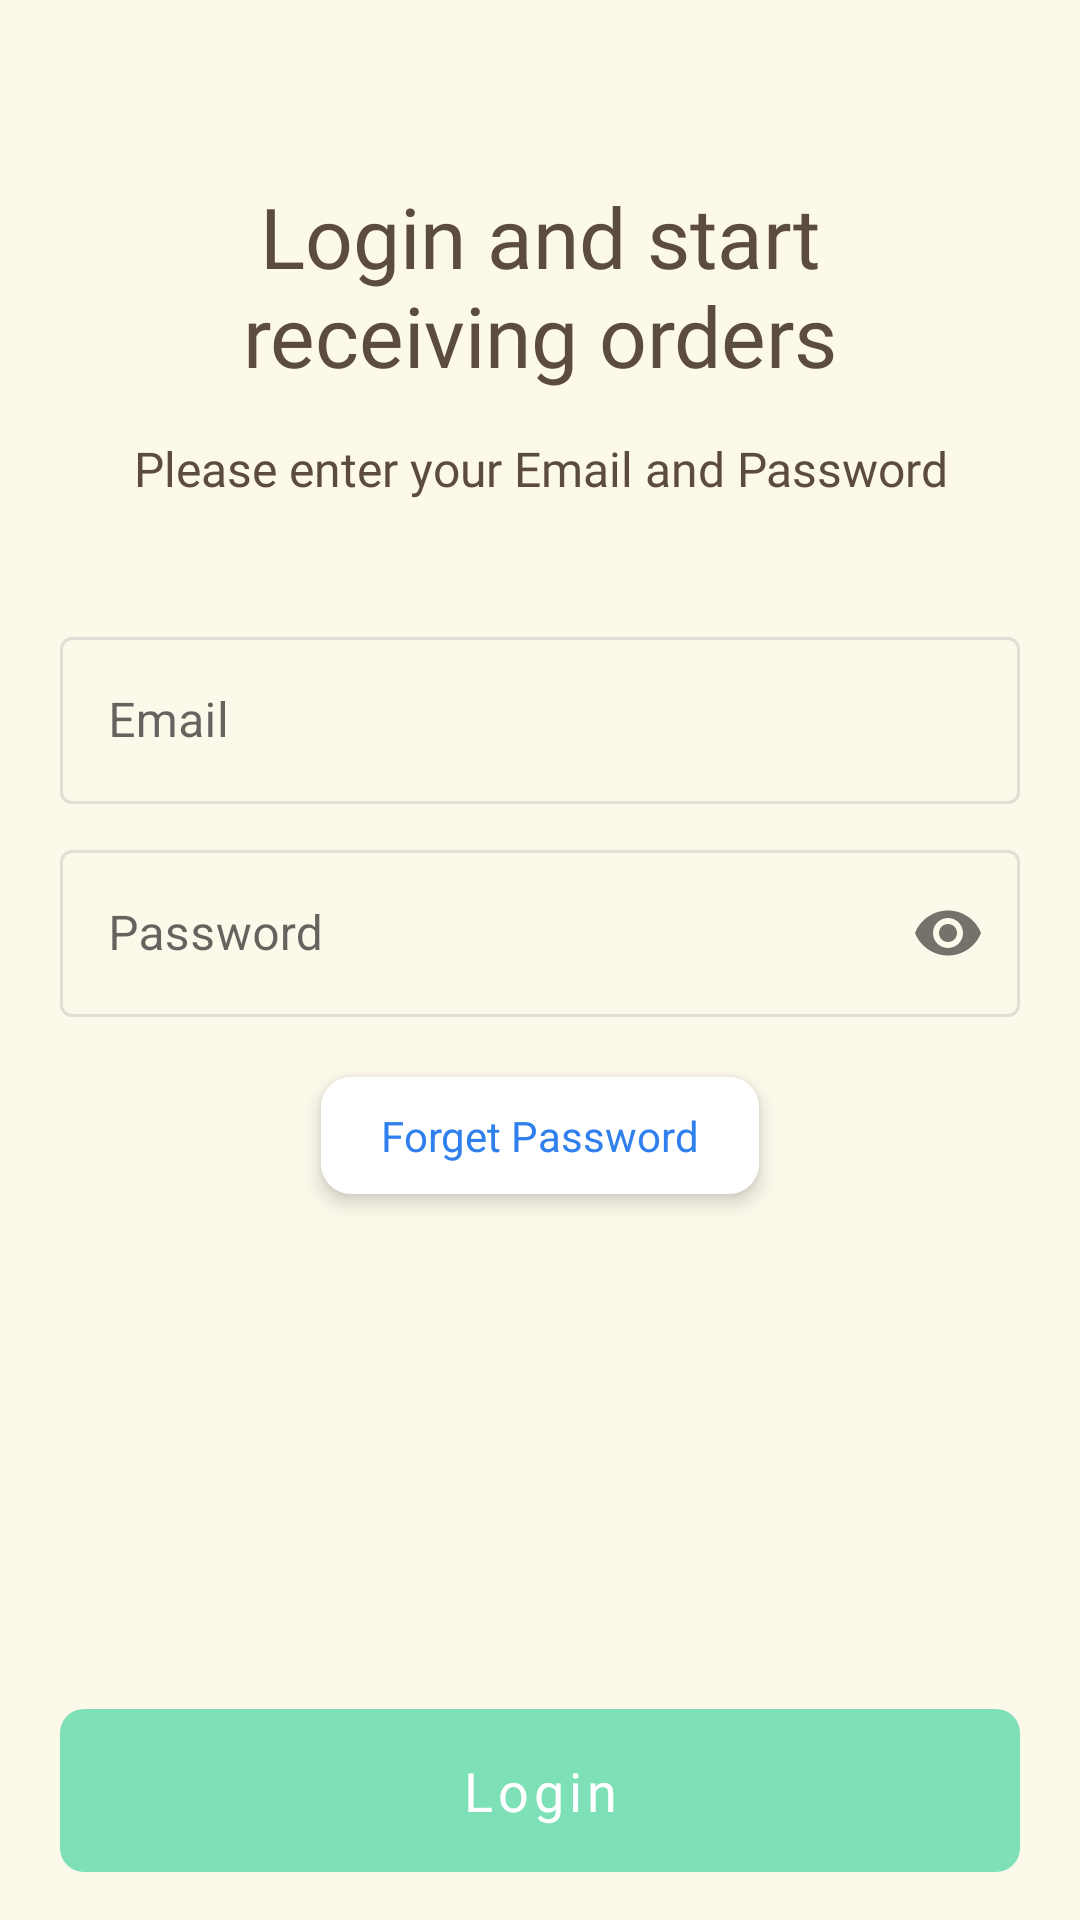

This screen was rendered from an Android layout file. Write that file and the resources it references.
<!-- AndroidManifest.xml: application theme AppTheme -->
<!-- res/layout/activity_login.xml -->
<?xml version="1.0" encoding="utf-8"?>
<androidx.constraintlayout.widget.ConstraintLayout xmlns:android="http://schemas.android.com/apk/res/android"
    android:layout_width="match_parent"
    android:layout_height="match_parent"
    android:background="@color/primaryColor"
    xmlns:app="http://schemas.android.com/apk/res-auto">

    <include android:id="@+id/error_layout"
        layout="@layout/layout_error"
        app:layout_constraintTop_toTopOf="parent"
        app:layout_constraintStart_toStartOf="parent"
        app:layout_constraintEnd_toEndOf="parent"/>

    <TextView
        android:id="@+id/tvTitle"
        style="@style/h1_28"
        android:layout_width="wrap_content"
        android:layout_height="wrap_content"
        android:text="@string/login_title"
        app:layout_constraintTop_toBottomOf="@id/error_layout"
        app:layout_constraintStart_toStartOf="parent"
        app:layout_constraintEnd_toEndOf="parent"
        android:layout_marginTop="60dp"/>

    <TextView
        android:id="@+id/tvSubtitle"
        style="@style/h2_16"
        android:layout_width="wrap_content"
        android:layout_height="wrap_content"
        android:text="@string/login_subtitle"
        android:layout_marginTop="15dp"
        app:layout_constraintTop_toBottomOf="@id/tvTitle"
        app:layout_constraintStart_toStartOf="parent"
        app:layout_constraintEnd_toEndOf="parent"/>

    <com.google.android.material.textfield.TextInputLayout
        android:id="@+id/tiEmail"
        style="@style/TextInputLayoutTheme"
        android:layout_width="0dp"
        android:layout_height="wrap_content"
        android:hint="@string/email_hint"
        android:layout_marginTop="40dp"
        android:layout_marginStart="20dp"
        android:layout_marginEnd="20dp"
        app:layout_constraintTop_toBottomOf="@+id/tvSubtitle"
        app:layout_constraintStart_toStartOf="parent"
        app:layout_constraintEnd_toEndOf="parent">

        <com.google.android.material.textfield.TextInputEditText
            android:id="@+id/edEmail"
            android:layout_width="match_parent"
            android:layout_height="wrap_content"
            android:inputType="textEmailAddress"
            android:textDirection="locale"
            android:paddingStart="16dp"
            android:paddingEnd="16dp"
            android:maxLength="50"/>
    </com.google.android.material.textfield.TextInputLayout>

    <com.google.android.material.textfield.TextInputLayout
        android:id="@+id/tiPassword"
        style="@style/TextInputLayoutTheme"
        android:layout_width="0dp"
        android:layout_height="wrap_content"
        android:hint="@string/password_hint"
        app:passwordToggleEnabled="true"
        android:layout_marginTop="10dp"
        android:layout_marginStart="20dp"
        android:layout_marginEnd="20dp"
        app:layout_constraintTop_toBottomOf="@+id/tiEmail"
        app:layout_constraintStart_toStartOf="parent"
        app:layout_constraintEnd_toEndOf="parent">

        <com.google.android.material.textfield.TextInputEditText
            android:id="@+id/edPassword"
            android:layout_width="match_parent"
            android:layout_height="wrap_content"
            android:inputType="textWebPassword"
            android:imeOptions="actionDone"
            android:textDirection="locale"
            android:paddingStart="16dp"
            android:paddingEnd="16dp"
            android:maxLength="32"/>
    </com.google.android.material.textfield.TextInputLayout>

    <TextView
        android:id="@+id/tvForgetPassword"
        android:layout_width="wrap_content"
        android:layout_height="wrap_content"
        android:paddingStart="20dp"
        android:paddingEnd="20dp"
        android:paddingTop="10dp"
        android:paddingBottom="10dp"
        android:background="@drawable/bg_green_button"
        android:backgroundTint="#fff"
        android:elevation="4dp"
        android:textColor="@color/blue"
        android:text="@string/forget_password"
        android:layout_marginTop="20dp"
        app:layout_constraintTop_toBottomOf="@id/tiPassword"
        app:layout_constraintStart_toStartOf="parent"
        app:layout_constraintEnd_toEndOf="parent"/>

    <com.google.android.material.button.MaterialButton
        android:id="@+id/btnNext"
        style="@style/button_main"
        android:layout_width="match_parent"
        android:layout_height="wrap_content"
        android:text="@string/login"
        android:enabled="false"
        android:layout_marginStart="20dp"
        android:layout_marginEnd="20dp"
        android:layout_marginBottom="10dp"
        app:layout_constraintVertical_bias="1"
        app:layout_constraintEnd_toEndOf="parent"
        app:layout_constraintStart_toStartOf="parent"
        app:layout_constraintTop_toBottomOf="@id/tvForgetPassword"
        app:layout_constraintBottom_toBottomOf="parent"/>

    <include layout="@layout/progress_bar"
        android:id="@+id/progressBar"
        app:layout_constraintTop_toTopOf="parent"/>
</androidx.constraintlayout.widget.ConstraintLayout>
<!-- res/layout/layout_error.xml (included above) -->
<?xml version="1.0" encoding="utf-8"?>
<androidx.constraintlayout.widget.ConstraintLayout xmlns:android="http://schemas.android.com/apk/res/android"
    android:id="@+id/error_layout"
    android:layout_width="match_parent"
    android:layout_height="wrap_content"
    android:paddingTop="20dp"
    android:paddingBottom="20dp"
    android:layout_marginTop="10dp"
    android:layout_marginStart="20dp"
    android:layout_marginEnd="20dp"
    android:visibility="gone"
    android:background="@drawable/bg_green_button"
    android:backgroundTint="@android:color/holo_red_dark"
    xmlns:app="http://schemas.android.com/apk/res-auto">

    <TextView
        android:id="@+id/tvStatus"
        style="@style/p18_medium"
        android:layout_width="wrap_content"
        android:layout_height="wrap_content"
        android:maxLength="42"
        android:textColor="@color/alice_blue"
        app:layout_constraintStart_toEndOf="@id/icMark"
        app:layout_constraintEnd_toEndOf="parent"
        app:layout_constraintBottom_toBottomOf="parent"
        app:layout_constraintTop_toTopOf="parent" />

    <ImageView
        android:id="@+id/icMark"
        android:layout_width="wrap_content"
        android:layout_height="wrap_content"
        android:src="@drawable/ic_exclamation"
        app:layout_constraintHorizontal_chainStyle="packed"
        android:layout_marginEnd="10dp"
        app:layout_constraintTop_toTopOf="parent"
        app:layout_constraintBottom_toBottomOf="parent"
        app:layout_constraintStart_toStartOf="parent"
        app:layout_constraintEnd_toStartOf="@id/tvStatus"/>
</androidx.constraintlayout.widget.ConstraintLayout>
<!-- res/layout/progress_bar.xml (included above) -->
<?xml version="1.0" encoding="utf-8"?>
<androidx.constraintlayout.widget.ConstraintLayout xmlns:android="http://schemas.android.com/apk/res/android"
    xmlns:app="http://schemas.android.com/apk/res-auto"
    xmlns:tools="http://schemas.android.com/tools"
    tools:ignore="UnusedResources"
    android:id="@+id/progressBar"
    android:layout_width="match_parent"
    android:layout_height="match_parent"
    android:visibility="gone"
    android:elevation="100dp">

    <View
        android:layout_width="0dp"
        android:layout_height="match_parent"
        android:background="@android:color/white"
        android:alpha="0.6"
        app:layout_constraintStart_toStartOf="parent"
        app:layout_constraintEnd_toEndOf="parent"
        app:layout_constraintTop_toTopOf="parent"
        app:layout_constraintBottom_toBottomOf="parent"/>

    <ProgressBar
        android:id="@+id/progressBar2"
        style="?android:attr/progressBarStyleHorizontal"
        android:layout_width="match_parent"
        android:layout_height="40dp"
        android:indeterminate="true"
        app:layout_constraintTop_toTopOf="parent"
        app:layout_constraintBottom_toTopOf="parent"
        app:layout_constraintRight_toRightOf="parent"
        app:layout_constraintLeft_toLeftOf="parent"/>

    <TextView
        android:id="@+id/progress_percent"
        android:layout_width="wrap_content"
        android:layout_height="wrap_content"
        android:textSize="20sp"
        android:textColor="@color/primaryColor"
        android:textStyle="bold"
        android:visibility="gone"
        app:layout_constraintTop_toTopOf="parent"
        app:layout_constraintBottom_toBottomOf="parent"
        app:layout_constraintStart_toStartOf="parent"
        app:layout_constraintEnd_toEndOf="parent" />
</androidx.constraintlayout.widget.ConstraintLayout>
<!-- resources referenced by this layout -->
<resources>
  <color name="alice_blue">#FCFDFF</color>
  <color name="blue">#2F80ED</color>
  <color name="primaryColor">#FCF8EA</color>
  <!-- drawable bg_green_button (drawable) -->
  <?xml version="1.0" encoding="UTF-8"?>
  <shape xmlns:android="http://schemas.android.com/apk/res/android"
      android:shape="rectangle">
      <corners android:radius="10dp" />
      <solid android:color="@color/green"/>
      <stroke android:width="0dp"/>
      <padding
          android:bottom="0dp"
          android:left="0dp"
          android:right="0dp"
          android:top="0dp" />
  </shape>
  <!-- drawable ic_exclamation: png bitmap (drawable-hdpi, 539 bytes) -->
  <string name="email_hint">Email</string>
  <string name="forget_password">Forget Password</string>
  <string name="login">Login</string>
  <string name="login_subtitle">Please enter your Email and Password</string>
  <string name="login_title">Login and start\nreceiving orders</string>
  <string name="password_hint">Password</string>
  <style name="TextInputLayoutTheme" parent="Widget.MaterialComponents.TextInputLayout.OutlinedBox">
          <item name="boxStrokeWidth">1dp</item>
          <item name="boxStrokeColor">@color/material_edit_text_blue_border</item>
          <item name="hintTextColor">@color/blue</item>
          <item name="android:textColorHighlight">@color/blue</item>
          <item name="errorTextColor">@android:color/holo_red_dark</item>
          <item name="errorIconTint">@android:color/holo_red_dark</item>
      </style>
  <style name="button_main">
          <item name="backgroundTint">@color/button_main</item>
          <item name="android:textSize">18sp</item>
          <item name="android:textAllCaps">false</item>
          <item name="strokeWidth">0dp</item>
          <item name="android:textColor">@color/button_text_color_main</item>
          <item name="lineHeight">24sp</item>
          <item name="fontFamily">@font/roboto</item>
          <item name="cornerRadius">8dp</item>
          <item name="android:paddingTop">15dp</item>
          <item name="android:paddingBottom">15dp</item>
      </style>
  <style name="h1_28">
          <item name="android:textSize">28sp</item>
          <item name="android:textColor">@color/verdigris</item>
          <item name="android:fontFamily">@font/roboto_bold</item>
          <item name="android:gravity">center</item>
      </style>
  <style name="h2_16">
          <item name="android:textSize">16sp</item>
          <item name="android:textColor">@color/verdigris</item>
          <item name="android:fontFamily">@font/roboto</item>
          <item name="android:gravity">center</item>
      </style>
  <style name="p18_medium">
          <item name="android:textSize">18sp</item>
          <item name="android:letterSpacing">0.03</item>
          <item name="android:fontFamily">@font/roboto_medium</item>
      </style>
  <style name="AppTheme" parent="Theme.MaterialComponents.Light.NoActionBar">
          
          <item name="colorPrimary">@color/primaryColor</item>
          <item name="colorPrimaryDark">@color/primaryColor</item>
          <item name="colorAccent">@android:color/white</item>
  
          <item name="android:windowNoTitle">true</item>
          <item name="windowActionBar">false</item>
      </style>
  <color name="green">#48D6A3</color>
  <color name="verdigris">#5C4C3E</color>
</resources>
